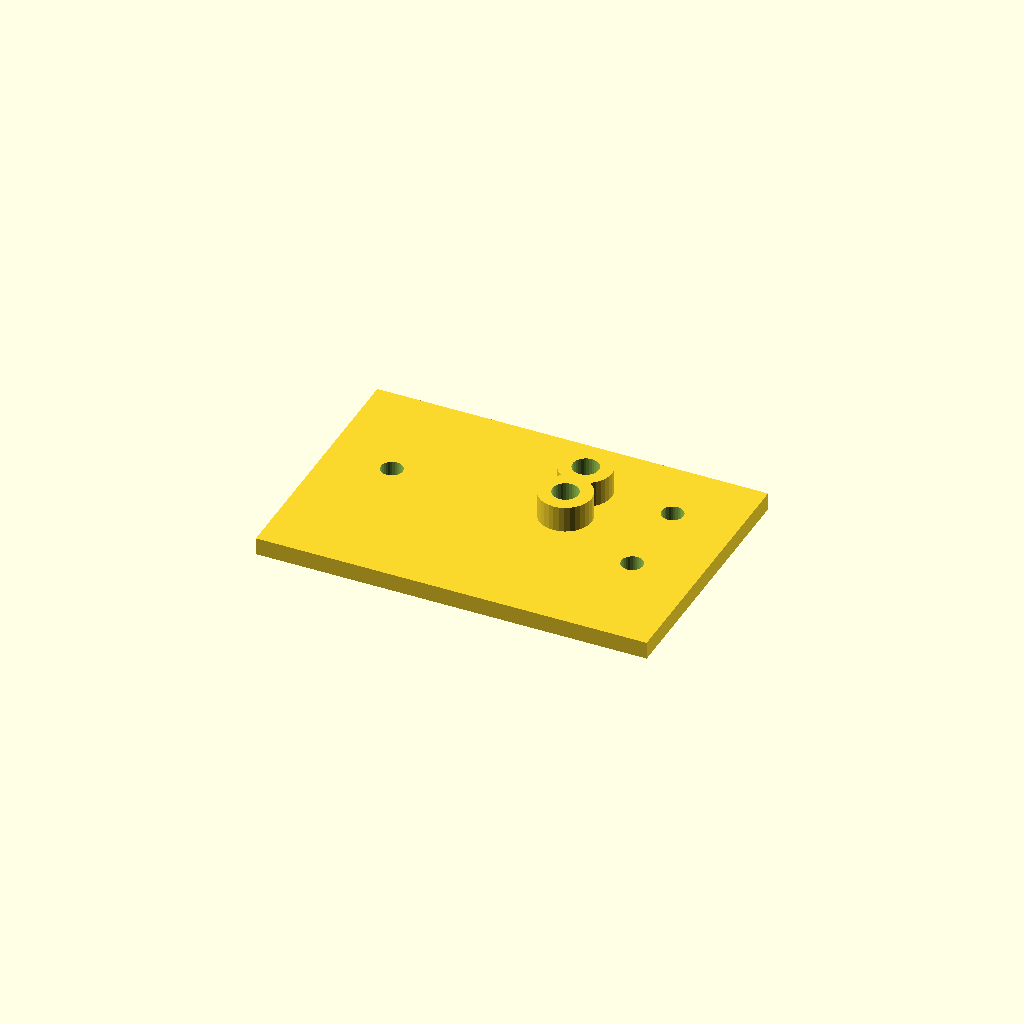
Cell 1: the model at its default parameters.
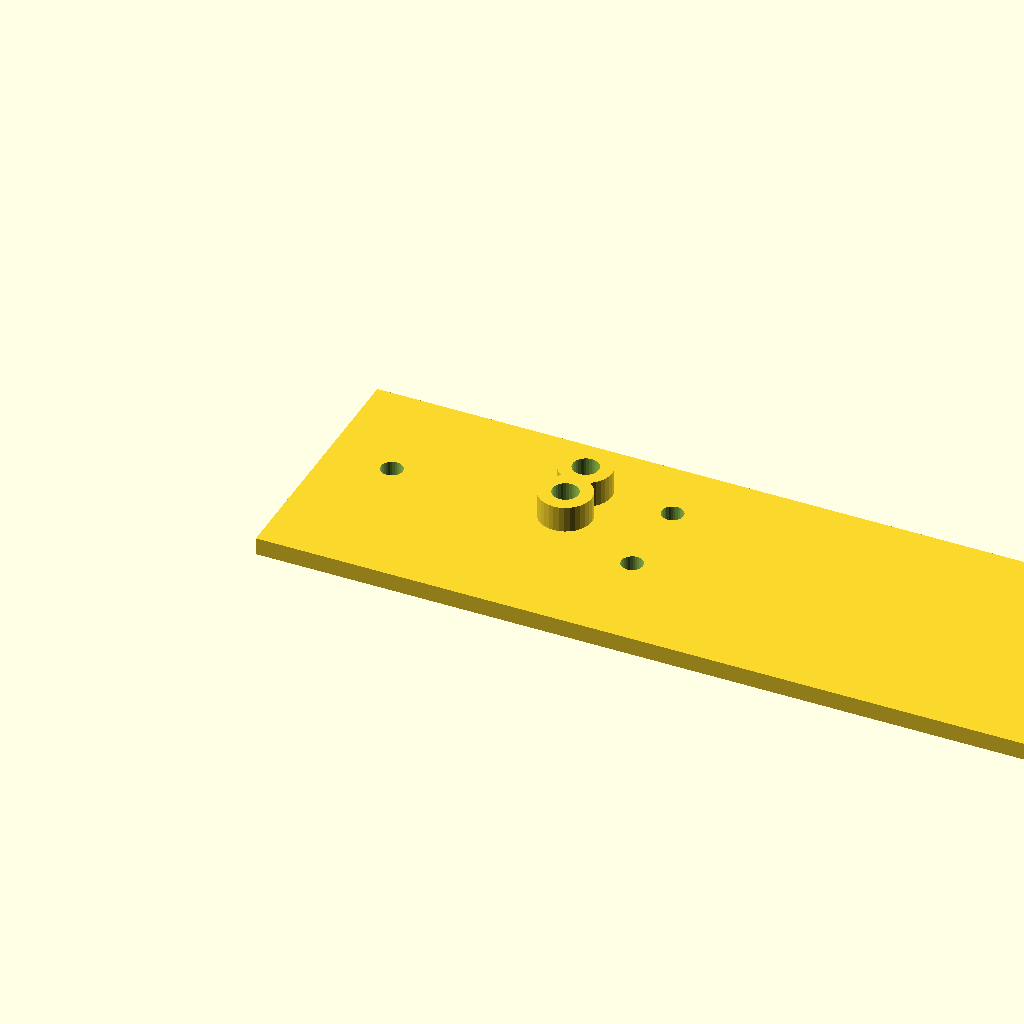
Cell 2: the same model with plate_l = 180.
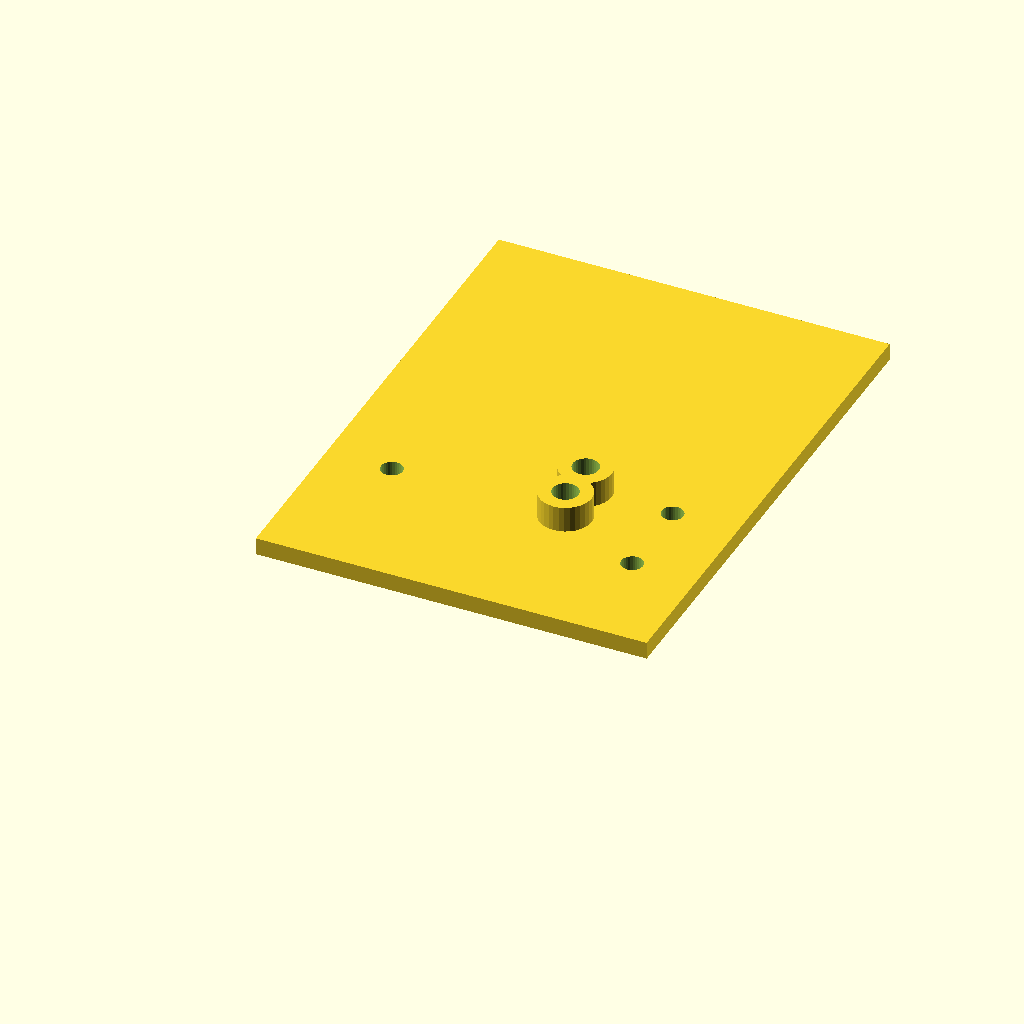
Cell 3: the same model with plate_w = 120.
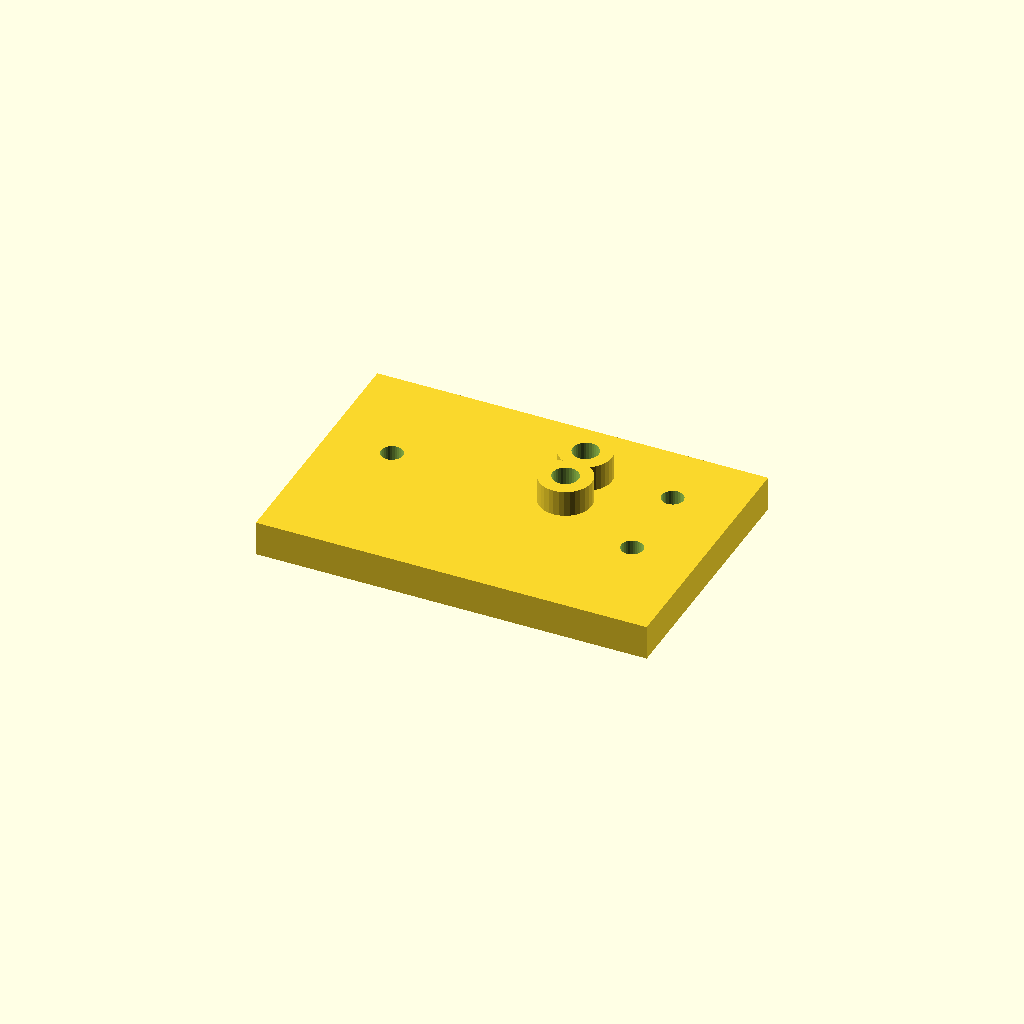
Cell 4 — plate_t set to 8, the other parameters unchanged.
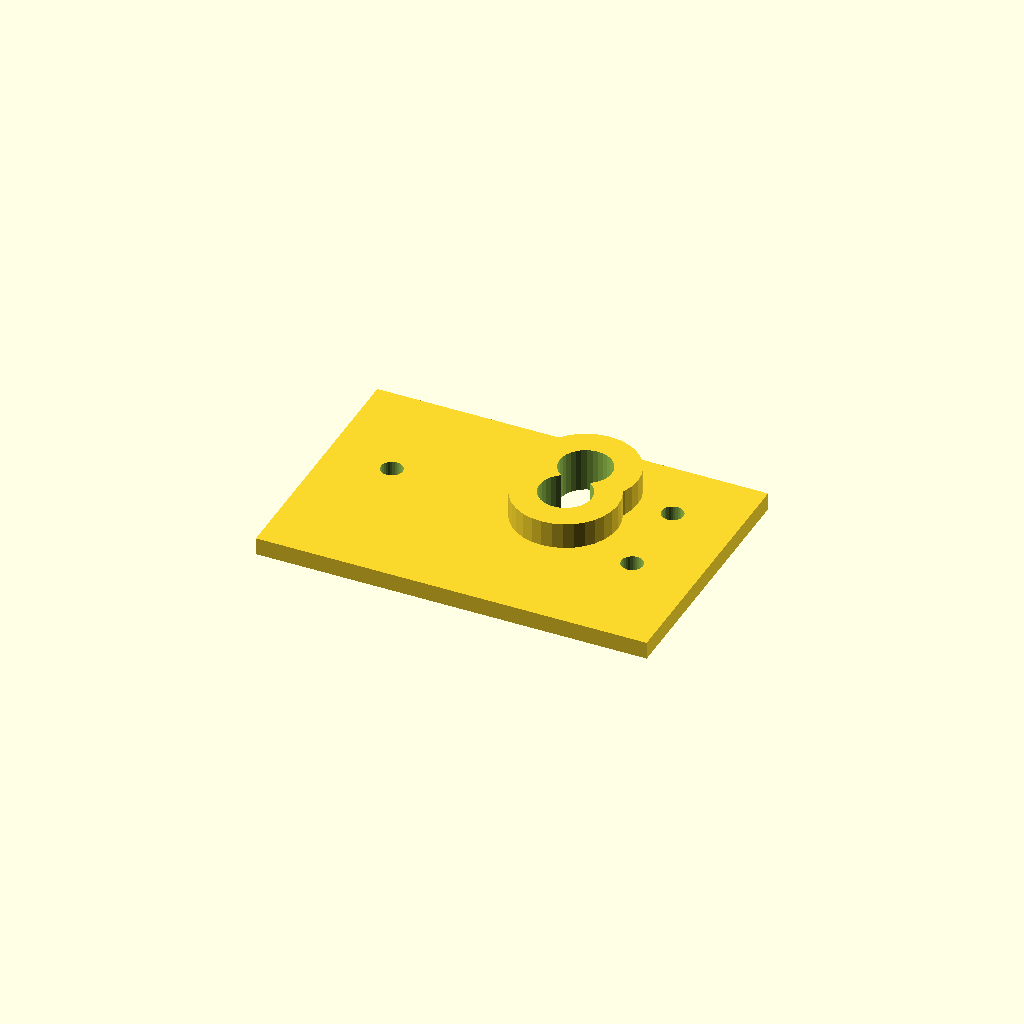
Cell 5 — boss_d set to 24, the other parameters unchanged.
One fixed orthographic camera (rotation 55°, 0°, 25°; colour scheme Cornfield) for every cell.
The OpenSCAD source (optional_data/data/scale1/hardlayouts/part_0066.scad):
$fn = 32;

// ----------------------------------------------------------------------
// Mixed field: bosses and holes at given coordinates
// ----------------------------------------------------------------------

// --- parameters (mm) ---
plate_l = 90;             // plate length, X
plate_w = 60;             // plate width, Y
plate_t = 4;              // plate thickness, Z
boss_d = 12;              // boss diameter
boss_h = 6;               // boss height above the plate
hole_d = 5;               // through hole diameter
fit_tol = 0.05;           // tolerance for press fits, mm
free_tol = 0.3;           // tolerance for clearance fits, mm

total_h = plate_t + boss_h;  // overall height

difference() {
  union() {
    cube([plate_l, plate_w, plate_t]);
    translate([55, 35, plate_t]) cylinder(h = boss_h, d = boss_d);
    translate([55, 45, plate_t]) cylinder(h = boss_h, d = boss_d);
  }
  translate([55, 35, -1]) cylinder(h = total_h + 2, d = boss_d / 2);
  translate([55, 45, -1]) cylinder(h = total_h + 2, d = boss_d / 2);
  translate([15, 35, -1]) cylinder(h = plate_t + 2, d = hole_d);
  translate([75, 25, -1]) cylinder(h = plate_t + 2, d = hole_d);
  translate([75, 45, -1]) cylinder(h = plate_t + 2, d = hole_d);
}
Parameter table extracted from the source (name, type, default, range or options):
plate_l: number, default 90
plate_w: number, default 60
plate_t: number, default 4
boss_d: number, default 12
boss_h: number, default 6
hole_d: number, default 5
fit_tol: number, default 0.05
free_tol: number, default 0.3
